The GitHub repository Niletynines/AI_ImageClassification_CNN_Parrot_Conure contains a labelled image folder "data" with 11 categories: black capped conure, blue cinnamon green cheek conure, blue normal green cheek conure, blue pineapple green cheek conure, blue yellow sided greencheek, cinnamon green cheek conure, crimson bellied conure, normal green cheek conure, pineapple green cheek conure, sun conure, yellow sided green cheek conure. Examples follow, each with its label.

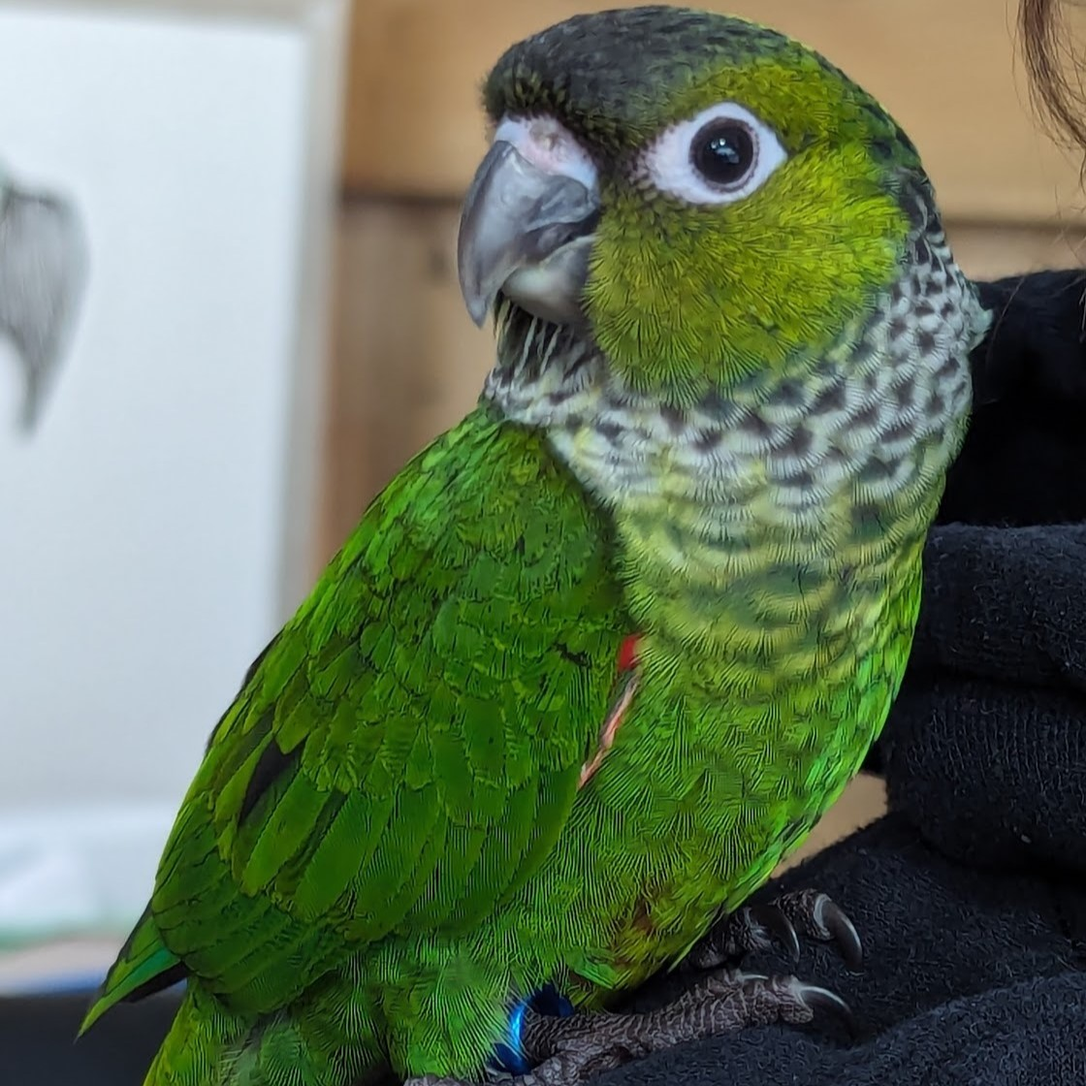
Label: black capped conure

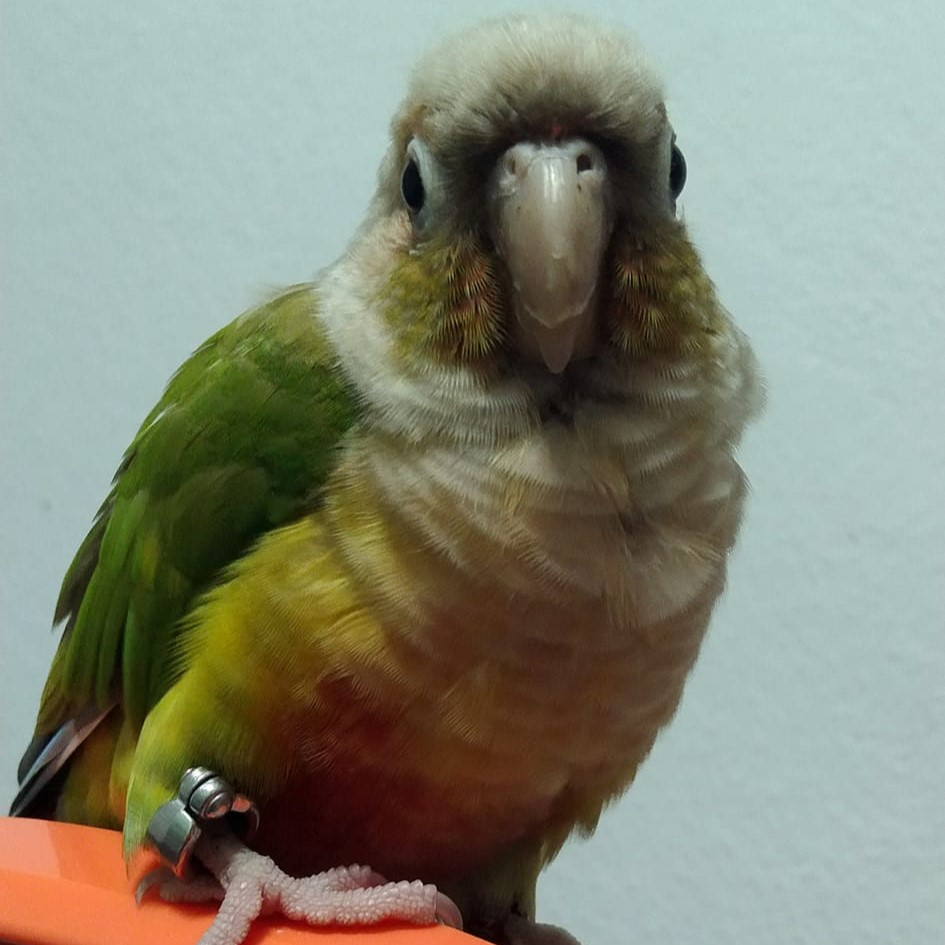
Label: pineapple green cheek conure

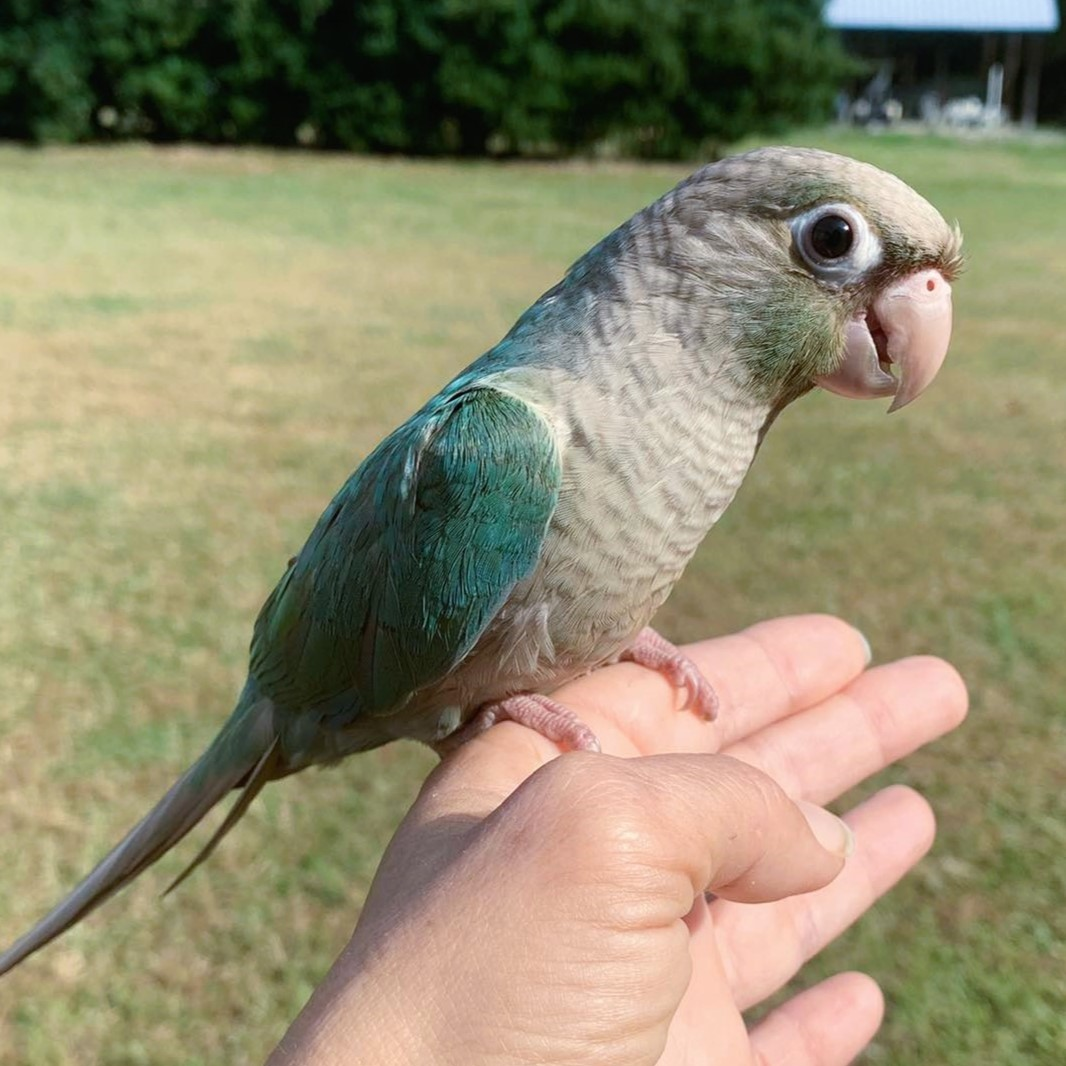
Label: blue cinnamon green cheek conure

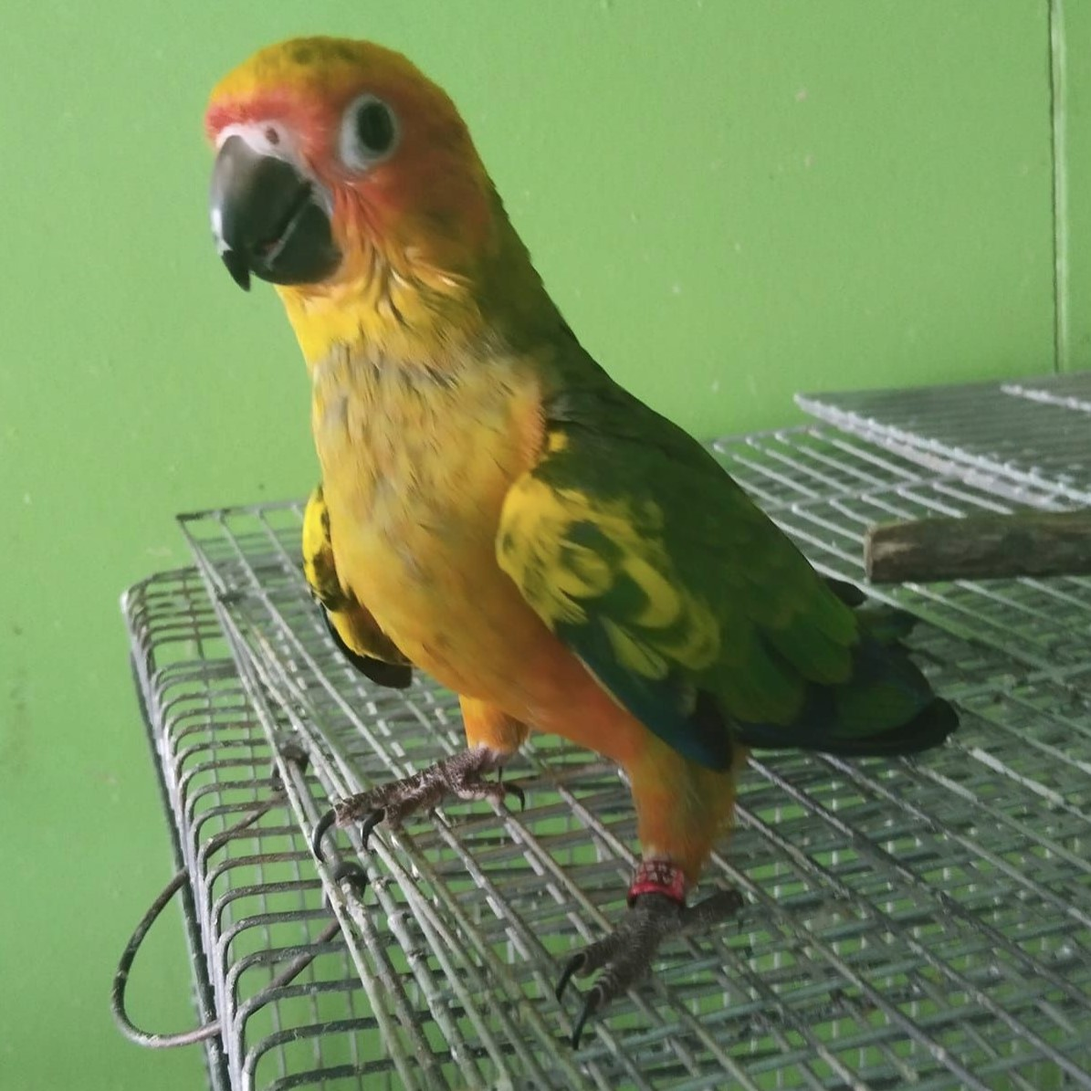
Label: sun conure

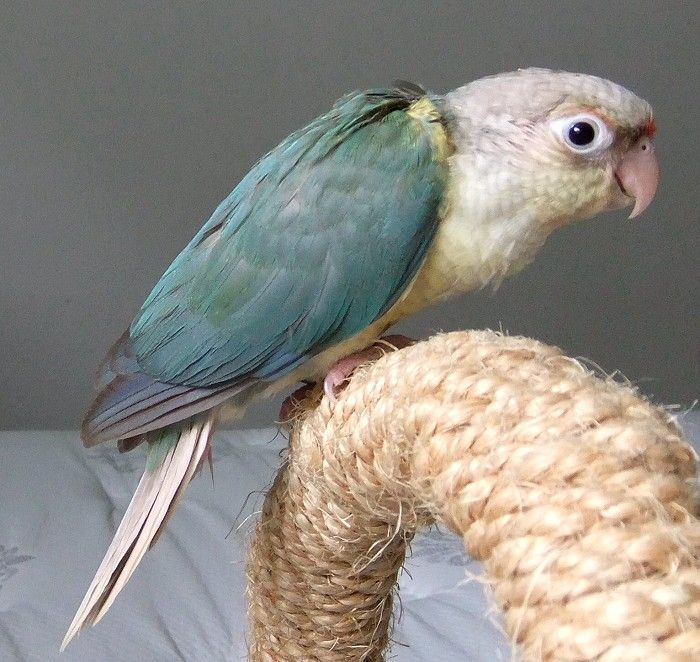
Label: blue pineapple green cheek conure

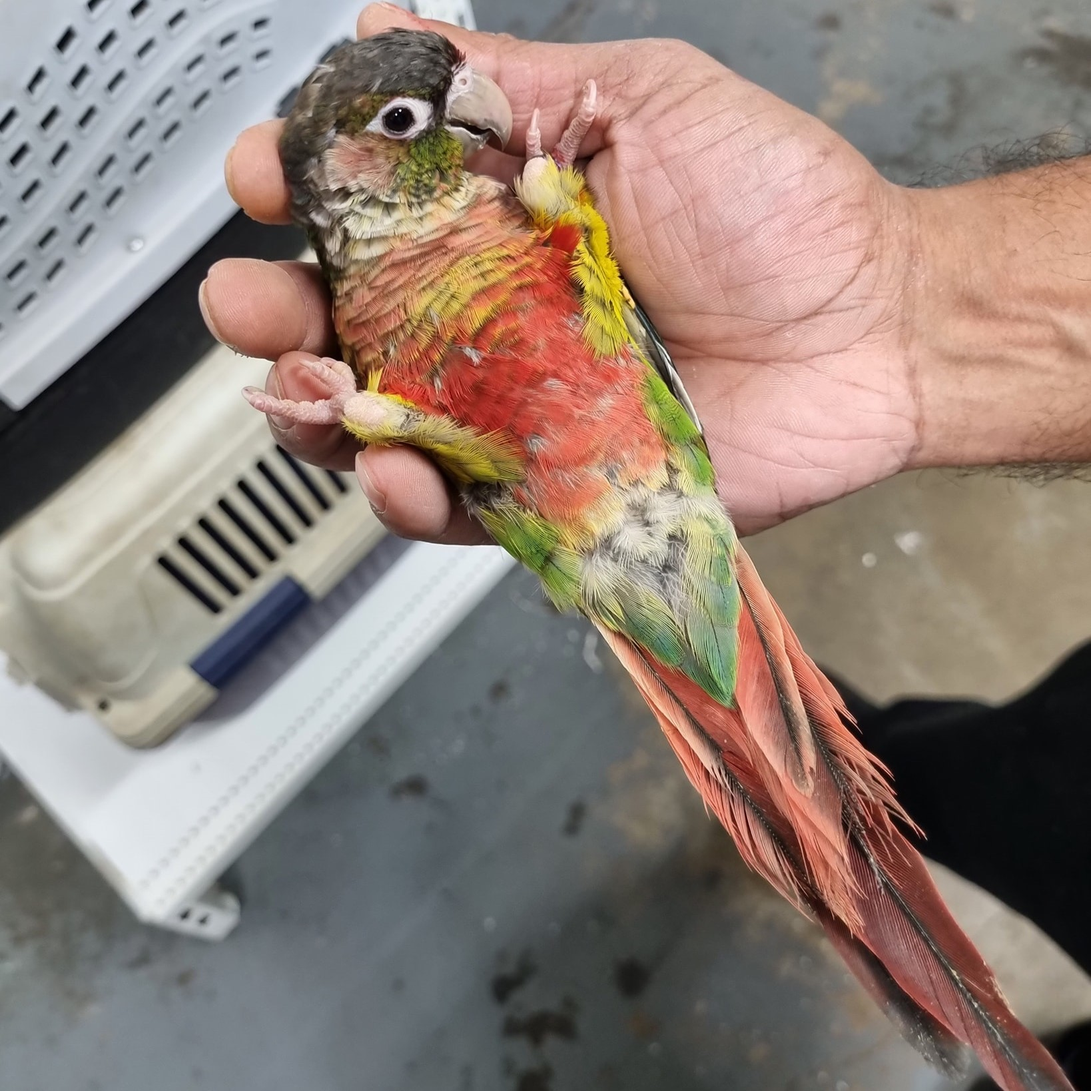
Label: yellow sided green cheek conure
